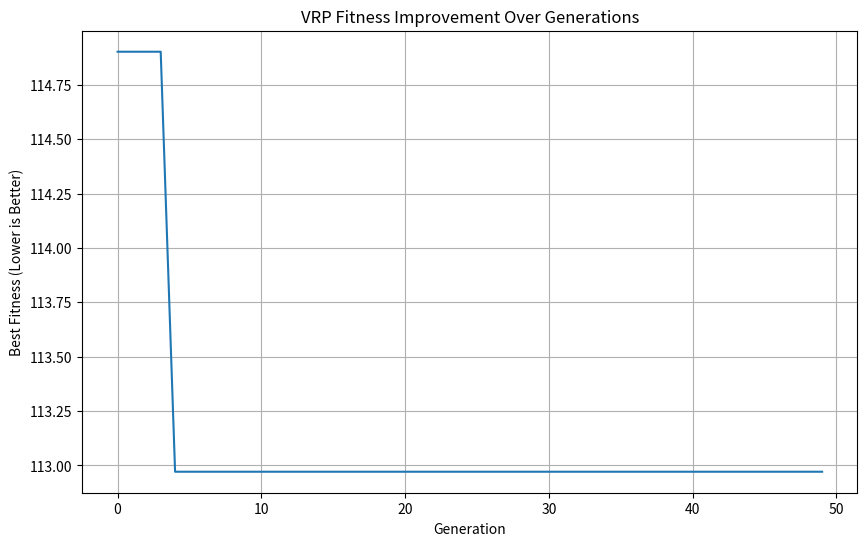
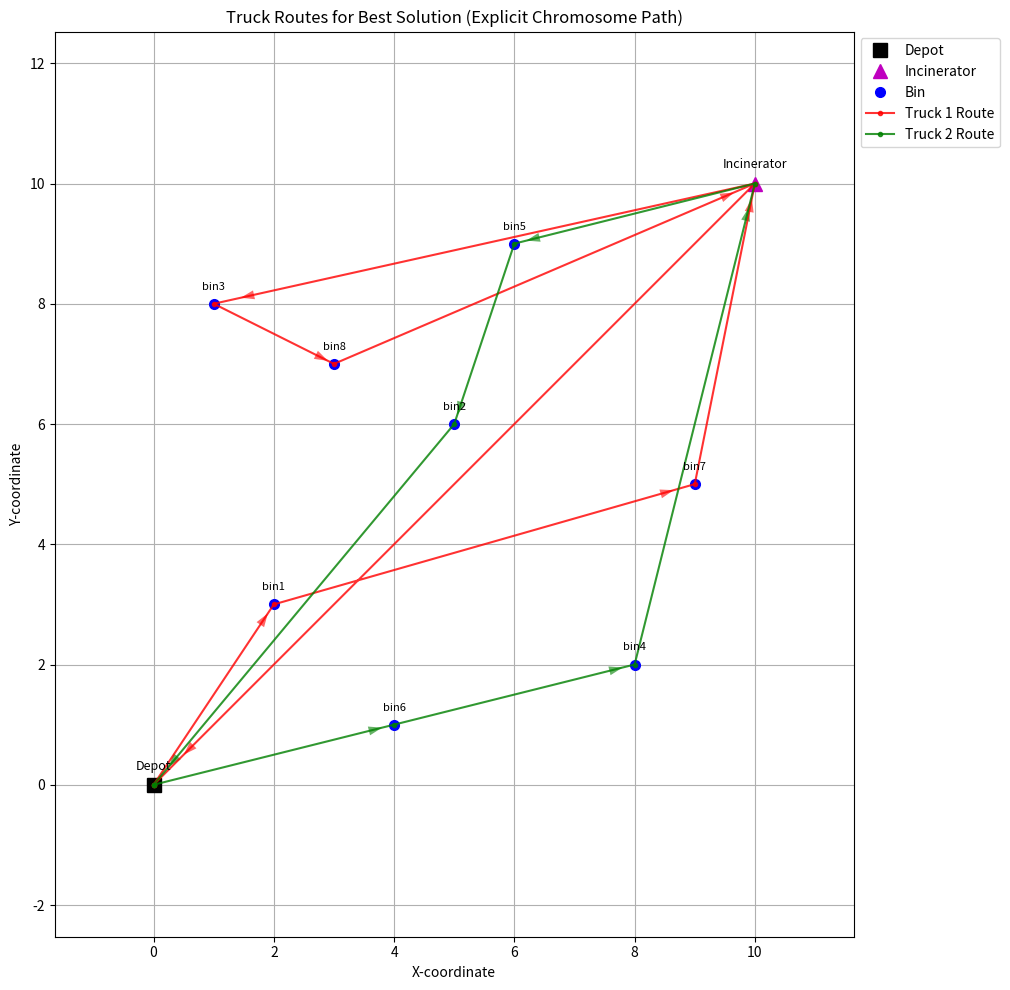

Write the Python code that produced these figures, in order.
import numpy
import matplotlib.pyplot as plt # Corrected import
import math
import random # Added for GA operations

# --- VRP Instance Data (Example) ---
# Define Bins: (id, location_x, location_y, trash_volume, service_time)
bins_data = {
    'bin1': {'loc': (2, 3), 'volume': 10, 'service_time': 0.1},
    'bin2': {'loc': (5, 6), 'volume': 8, 'service_time': 0.08},
    'bin3': {'loc': (1, 8), 'volume': 12, 'service_time': 0.12},
    'bin4': {'loc': (8, 2), 'volume': 15, 'service_time': 0.15},
    'bin5': {'loc': (6, 9), 'volume': 7, 'service_time': 0.07},
    'bin6': {'loc': (4, 1), 'volume': 9, 'service_time': 0.09},
    'bin7': {'loc': (9, 5), 'volume': 11, 'service_time': 0.11},
    'bin8': {'loc': (3, 7), 'volume': 13, 'service_time': 0.13},
}

totalTrash = 0
for bin_name in bins_data:
    bins_data[bin_name]['volume'] += 10 # User modification
    totalTrash += bins_data[bin_name]['volume']

# Define Trucks
num_trucks = 2
truck_capacity = 50
truck_speed = 40  # units/hour
start_depot_location = (0, 0)
end_depot_location = (0, 0) # Assuming trucks return to the same depot

# Define Incinerator
incinerator_location = (10, 10)
incinerator_unload_time = 0.5  # hours
incinerator_id = 'INC'
depot_id = 'depot'

# --- Utility Functions ---
def calculate_distance(loc1, loc2):
    """Calculates Euclidean distance between two locations."""
    return numpy.sqrt((loc1[0] - loc2[0])**2 + (loc1[1] - loc2[1])**2)

def get_location_coords(stop_id, bins_data_dict, depot_loc, incinerator_loc_coords, 
                        depot_id_str, incinerator_id_str):
    """Returns the (x, y) coordinates for a given stop ID."""
    if stop_id == depot_id_str:
        return depot_loc
    elif stop_id == incinerator_id_str:
        return incinerator_loc_coords
    elif stop_id in bins_data_dict:
        return bins_data_dict[stop_id]['loc']
    else:
        print(f"Warning: Location for stop_id '{stop_id}' not found in get_location_coords.")
        return None 

# --- Core GA Functions for VRP ---

def calculate_fitness_vrp_simplified(chromosome, bins_data, truck_capacity, incinerator_location,
                                     start_depot_location, end_depot_location, truck_speed,
                                     incinerator_unload_time, weights):
    """
    Calculates the fitness of a single VRP chromosome.
    This version reflects the user's provided script without the mandatory final incinerator trip logic
    within this function itself (that was a previous discussion point).
    """
    total_distance = 0
    total_time = 0
    total_incinerator_trips = 0

    all_bins_in_problem = set(bins_data.keys())
    visited_bins_in_chromosome = set()

    capacity_violation_penalty = 0
    unvisited_bin_penalty = 0
    invalid_bin_penalty_val = 0

    for truck_idx, truck_route in enumerate(chromosome):
        current_load = 0
        current_truck_distance = 0
        current_truck_time = 0
        last_location = start_depot_location

        if not truck_route or truck_route == [depot_id, depot_id] or truck_route == [depot_id]:
            continue
        
        processed_route = list(truck_route)
        if not processed_route or processed_route[0] != depot_id:
            processed_route.insert(0, depot_id)
        if processed_route[-1] != depot_id:
            processed_route.append(depot_id)

        for i, stop_id in enumerate(processed_route):
            current_location = None
            if stop_id == depot_id:
                if i == 0: 
                    current_location = start_depot_location
                else: 
                    current_location = end_depot_location
            elif stop_id == incinerator_id:
                current_location = incinerator_location
                total_incinerator_trips += 1
                current_truck_time += incinerator_unload_time
                current_load = 0 
            else: 
                if stop_id not in bins_data:
                    invalid_bin_penalty_val += weights.get('invalid_bin', 100000)
                    continue

                bin_info = bins_data[stop_id]
                current_location = bin_info['loc']
                visited_bins_in_chromosome.add(stop_id)

                if current_load + bin_info['volume'] > truck_capacity:
                    capacity_violation_penalty += weights.get('capacity_violation', 10000) * \
                                                 (current_load + bin_info['volume'] - truck_capacity)
                
                current_load += bin_info['volume']
                current_truck_time += bin_info['service_time']

            if current_location is not None:
                dist = calculate_distance(last_location, current_location)
                current_truck_distance += dist
                current_truck_time += dist / truck_speed if truck_speed > 0 else float('inf')
                last_location = current_location
            elif i > 0:
                pass

        total_distance += current_truck_distance
        total_time += current_truck_time

    unvisited_bins = all_bins_in_problem - visited_bins_in_chromosome
    if unvisited_bins:
        unvisited_bin_penalty = len(unvisited_bins) * weights.get('unvisited', 50000)

    fitness = (total_distance * weights.get('distance', 1.0) +
               total_time * weights.get('time', 1.0) +
               total_incinerator_trips * weights.get('incinerator_trips', 0.1) + # User's script has 0.1 here
               unvisited_bin_penalty +
               capacity_violation_penalty +
               invalid_bin_penalty_val)
    return fitness


def create_initial_vrp_population(sol_per_pop, bins_data_keys, num_trucks, depot_id, incinerator_id):
    population = []
    all_bin_ids = list(bins_data_keys)
    for _ in range(sol_per_pop):
        chromosome = []
        shuffled_bins = list(all_bin_ids)
        random.shuffle(shuffled_bins)
        bins_per_truck_approx = len(shuffled_bins) // num_trucks if num_trucks > 0 else len(shuffled_bins)
        for i in range(num_trucks):
            route = [depot_id]
            truck_bins = []
            if num_trucks > 0 :
                start_idx = i * bins_per_truck_approx
                if i == num_trucks - 1:
                    truck_bins = shuffled_bins[start_idx:]
                else:
                    truck_bins = shuffled_bins[start_idx : start_idx + bins_per_truck_approx]
            current_cap_sim = 0
            for bin_id in truck_bins:
                route.append(bin_id)
                if bin_id in bins_data: # Check if bin_id is valid
                    current_cap_sim += bins_data[bin_id]['volume']
                    if current_cap_sim > truck_capacity * 0.7 and random.random() < 0.3:
                        route.append(incinerator_id)
                        current_cap_sim = 0
            route.append(depot_id)
            chromosome.append(route)
        population.append(chromosome)
    return population


def calculate_fitness_for_population(population, bins_data, truck_capacity, incinerator_loc,
                                     start_depot_loc, end_depot_loc, speed, unload_time, fitness_weights):
    fitness_scores = []
    for chromo in population:
        fitness_scores.append(calculate_fitness_vrp_simplified(
            chromo, bins_data, truck_capacity, incinerator_loc,
            start_depot_loc, end_depot_loc, speed,
            unload_time, fitness_weights
        ))
    return numpy.array(fitness_scores)


def select_mating_pool_vrp(population, fitness, num_parents):
    parents = []
    sorted_indices = numpy.argsort(fitness)
    for i in range(num_parents):
        parents.append(population[sorted_indices[i]])
    return parents


def crossover_vrp(parents, offspring_size_tuple, bins_data_keys, depot_id, incinerator_id):
    offspring = []
    num_offspring_needed = offspring_size_tuple[0]
    if not parents: return []
    for k in range(num_offspring_needed):
        parent1 = random.choice(parents)
        parent2 = random.choice(parents)
        num_routes = len(parent1)
        child = [[] for _ in range(num_routes)]
        if num_routes > 0 and len(parent2) == num_routes : # Basic check
            crossover_point = random.randint(1, num_routes -1) if num_routes > 1 else 1
            child[:crossover_point] = [list(r) for r in parent1[:crossover_point]]
            child[crossover_point:] = [list(r) for r in parent2[crossover_point:]]
        else: # Fallback if parent structures differ
             child = [list(r) for r in parent1] # Just copy parent1
        offspring.append(child)
    return offspring


def mutation_vrp(offspring_crossover, mutation_rate, bins_data_keys, depot_id, incinerator_id):
    mutated_offspring = []
    for chromosome in offspring_crossover:
        mutated_chromosome = [list(route) for route in chromosome]
        if random.random() < mutation_rate:
            if not mutated_chromosome: continue
            truck_idx_to_mutate = random.randrange(len(mutated_chromosome))
            route_to_mutate = mutated_chromosome[truck_idx_to_mutate]
            bin_indices_in_route = [i for i, stop in enumerate(route_to_mutate) 
                                    if stop != depot_id and stop != incinerator_id]
            if len(bin_indices_in_route) >= 2:
                idx1_map, idx2_map = random.sample(bin_indices_in_route, 2)
                route_to_mutate[idx1_map], route_to_mutate[idx2_map] = route_to_mutate[idx2_map], route_to_mutate[idx1_map]
        mutated_offspring.append(mutated_chromosome)
    return mutated_offspring

# --- Plotting Function for Routes ---
def plot_truck_routes(solution_chromosome, bins_data_dict, depot_loc, incinerator_loc_coords, 
                      depot_id_str, incinerator_id_str, fig_num=1):
    """Plots the truck routes from a solution chromosome."""
    plt.figure(fig_num, figsize=(12, 10))
    plt.clf() 

    # Plot Depot
    plt.plot(depot_loc[0], depot_loc[1], 'ks', markersize=10, label='Depot')
    plt.text(depot_loc[0], depot_loc[1] + 0.2, 'Depot', ha='center', va='bottom', fontsize=9)

    # Plot Incinerator
    plt.plot(incinerator_loc_coords[0], incinerator_loc_coords[1], 'm^', markersize=10, label='Incinerator')
    plt.text(incinerator_loc_coords[0], incinerator_loc_coords[1] + 0.2, 'Incinerator', ha='center', va='bottom', fontsize=9)

    # Plot Bins
    bin_label_added = False
    for bin_id, data in bins_data_dict.items():
        loc = data['loc']
        if not bin_label_added:
            plt.plot(loc[0], loc[1], 'bo', markersize=7, label='Bin')
            bin_label_added = True
        else:
            plt.plot(loc[0], loc[1], 'bo', markersize=7)
        plt.text(loc[0], loc[1] + 0.2, bin_id, ha='center', va='bottom', fontsize=8)

    route_colors = ['r', 'g', 'c', 'y', 'orange', 'purple', 'brown', 'pink'] # More colors

    for truck_idx, route in enumerate(solution_chromosome):
        if not route:
            continue

        current_path_segment_coords = []
        for stop_id in route: # The route from chromosome should already be complete
            coords = get_location_coords(stop_id, bins_data_dict, depot_loc, 
                                         incinerator_loc_coords, depot_id_str, incinerator_id_str)
            if coords:
                current_path_segment_coords.append(coords)
            
        if not current_path_segment_coords:
            continue

        path_x, path_y = zip(*current_path_segment_coords)
        
        color = route_colors[truck_idx % len(route_colors)]
        plt.plot(path_x, path_y, linestyle='-', color=color, marker='.', 
                 label=f'Truck {truck_idx+1} Route', alpha=0.8, linewidth=1.5)
        
        for i in range(len(path_x) - 1):
            plt.arrow(path_x[i], path_y[i], 
                      (path_x[i+1] - path_x[i]) * 0.95, # Shorten arrow slightly to not overlap marker
                      (path_y[i+1] - path_y[i]) * 0.95,
                      color=color, shape='full', lw=0, 
                      length_includes_head=True, head_width=0.15, alpha=0.6)

    plt.xlabel("X-coordinate")
    plt.ylabel("Y-coordinate")
    plt.title("Truck Routes for Best Solution (Explicit Chromosome Path)")
    
    handles, labels = plt.gca().get_legend_handles_labels()
    by_label = dict(zip(labels, handles))
    plt.legend(by_label.values(), by_label.keys(), loc='upper left', bbox_to_anchor=(1,1)) # Legend outside
    
    plt.grid(True)
    plt.axis('equal')
    plt.tight_layout(rect=[0, 0, 0.85, 1]) # Adjust layout to make space for legend


# --- GA Parameters ---
sol_per_pop = 50
num_parents_mating = 16
num_generations = 50
mutation_rate = 0.25

fitness_weights_simplified = {
    'distance': 1.0,
    'time': 0.5,
    'unvisited': 100000,
    'incinerator_trips': 10.0, # User's script example output used 10.0 for this weight in analysis
    'capacity_violation': 50000,
    'invalid_bin': 200000
}

# --- Main GA Loop ---
print("Starting Genetic Algorithm for VRP...")
print(f"Number of bins: {len(bins_data)}")
print(f"Number of trucks: {num_trucks}")

bin_ids_list = list(bins_data.keys())

print("\nCreating initial VRP population...")
new_population = create_initial_vrp_population(sol_per_pop, bin_ids_list, num_trucks, depot_id, incinerator_id)

best_fitness_per_gen = []

for generation in range(num_generations):
    print(f"\n--- Generation : {generation} ---")
    fitness = calculate_fitness_for_population(
        new_population, bins_data, truck_capacity,
        incinerator_location, start_depot_location,
        end_depot_location, truck_speed,
        incinerator_unload_time, fitness_weights_simplified
    )
    current_best_fitness = numpy.min(fitness)
    best_fitness_per_gen.append(current_best_fitness)
    print(f"Best fitness in generation {generation}: {current_best_fitness:.2f}")

    parents = select_mating_pool_vrp(new_population, fitness, num_parents_mating)
    offspring_crossover = crossover_vrp(parents, (sol_per_pop - len(parents),), bin_ids_list, depot_id, incinerator_id)
    offspring_mutation = mutation_vrp(offspring_crossover, mutation_rate, bin_ids_list, depot_id, incinerator_id)
    
    new_population[:len(parents)] = parents 
    new_population[len(parents):] = offspring_mutation
    
    if len(new_population) != sol_per_pop:
        print(f"Warning: Population size changed to {len(new_population)}, expected {sol_per_pop}")
        if len(new_population) < sol_per_pop:
            while len(new_population) < sol_per_pop: new_population.append(new_population[-1])
        else:
            new_population = new_population[:sol_per_pop]

# --- Results ---
print("\n--- GA Finished ---")
final_fitness_scores = calculate_fitness_for_population(
    new_population, bins_data, truck_capacity,
    incinerator_location, start_depot_location,
    end_depot_location, truck_speed,
    incinerator_unload_time, fitness_weights_simplified
)
best_match_idx = numpy.argmin(final_fitness_scores)

print("\nBest solution chromosome found: ")
best_route_overall = new_population[best_match_idx]
for i, route_part in enumerate(best_route_overall):
    print(f"  Truck {i+1}: {route_part}")
print("Best solution fitness: ", final_fitness_scores[best_match_idx])

# --- Incinerator Trip Analysis for Best Solution ---
# This analysis reflects the user's script which may differ from fitness function's internal costing
# if the fitness function had additional implicit trip logic (which this version doesn't).
print("\n--- Incinerator Trip Analysis for Best Solution ---")
minIncineratorTrips_theoretical = math.ceil(totalTrash / truck_capacity)
print(f"Total Trash: {totalTrash}")
print(f"Truck Capacity (per truck): {truck_capacity}")
print(f"Theoretical Minimum Incinerator Trips (overall): {minIncineratorTrips_theoretical}")

evaluated_trips_in_best_solution = 0
for truck_route_chromosome_part in best_route_overall:
    current_load_sim = 0
    truck_serviced_any_bins = False
    for stop_id_analysis in truck_route_chromosome_part: # Renamed to avoid conflict
        if stop_id_analysis == incinerator_id:
            evaluated_trips_in_best_solution += 1
            current_load_sim = 0
        elif stop_id_analysis != depot_id and stop_id_analysis in bins_data:
            current_load_sim += bins_data[stop_id_analysis]['volume']
            truck_serviced_any_bins = True
    # The user's output example implies a check for mandatory final trip here for display.
    # The current fitness function in *this* script doesn't add this cost,
    # but the user's example output did have 4 trips.
    # I'll keep the display logic consistent with their example output's implication.
    if truck_serviced_any_bins and current_load_sim > 0:
        evaluated_trips_in_best_solution += 1 
print(f"Evaluated Incinerator Trips in Best Solution (explicit + display-simulated final): {evaluated_trips_in_best_solution}")

# --- Plotting Fitness ---
plt.figure(1, figsize=(10, 6)) # Explicitly use figure 1
plt.plot(best_fitness_per_gen)
plt.xlabel("Generation")
plt.ylabel("Best Fitness (Lower is Better)")
plt.title("VRP Fitness Improvement Over Generations")
plt.grid(True)

# --- Plotting Truck Routes ---
# Ensure matplotlib.pyplot is imported as plt if not already done at the top
# import matplotlib.pyplot as plt # Already imported at the top

plot_truck_routes(best_route_overall, bins_data, start_depot_location, 
                  incinerator_location, depot_id, incinerator_id, fig_num=2) # Use figure 2

plt.show() # Show all plots
